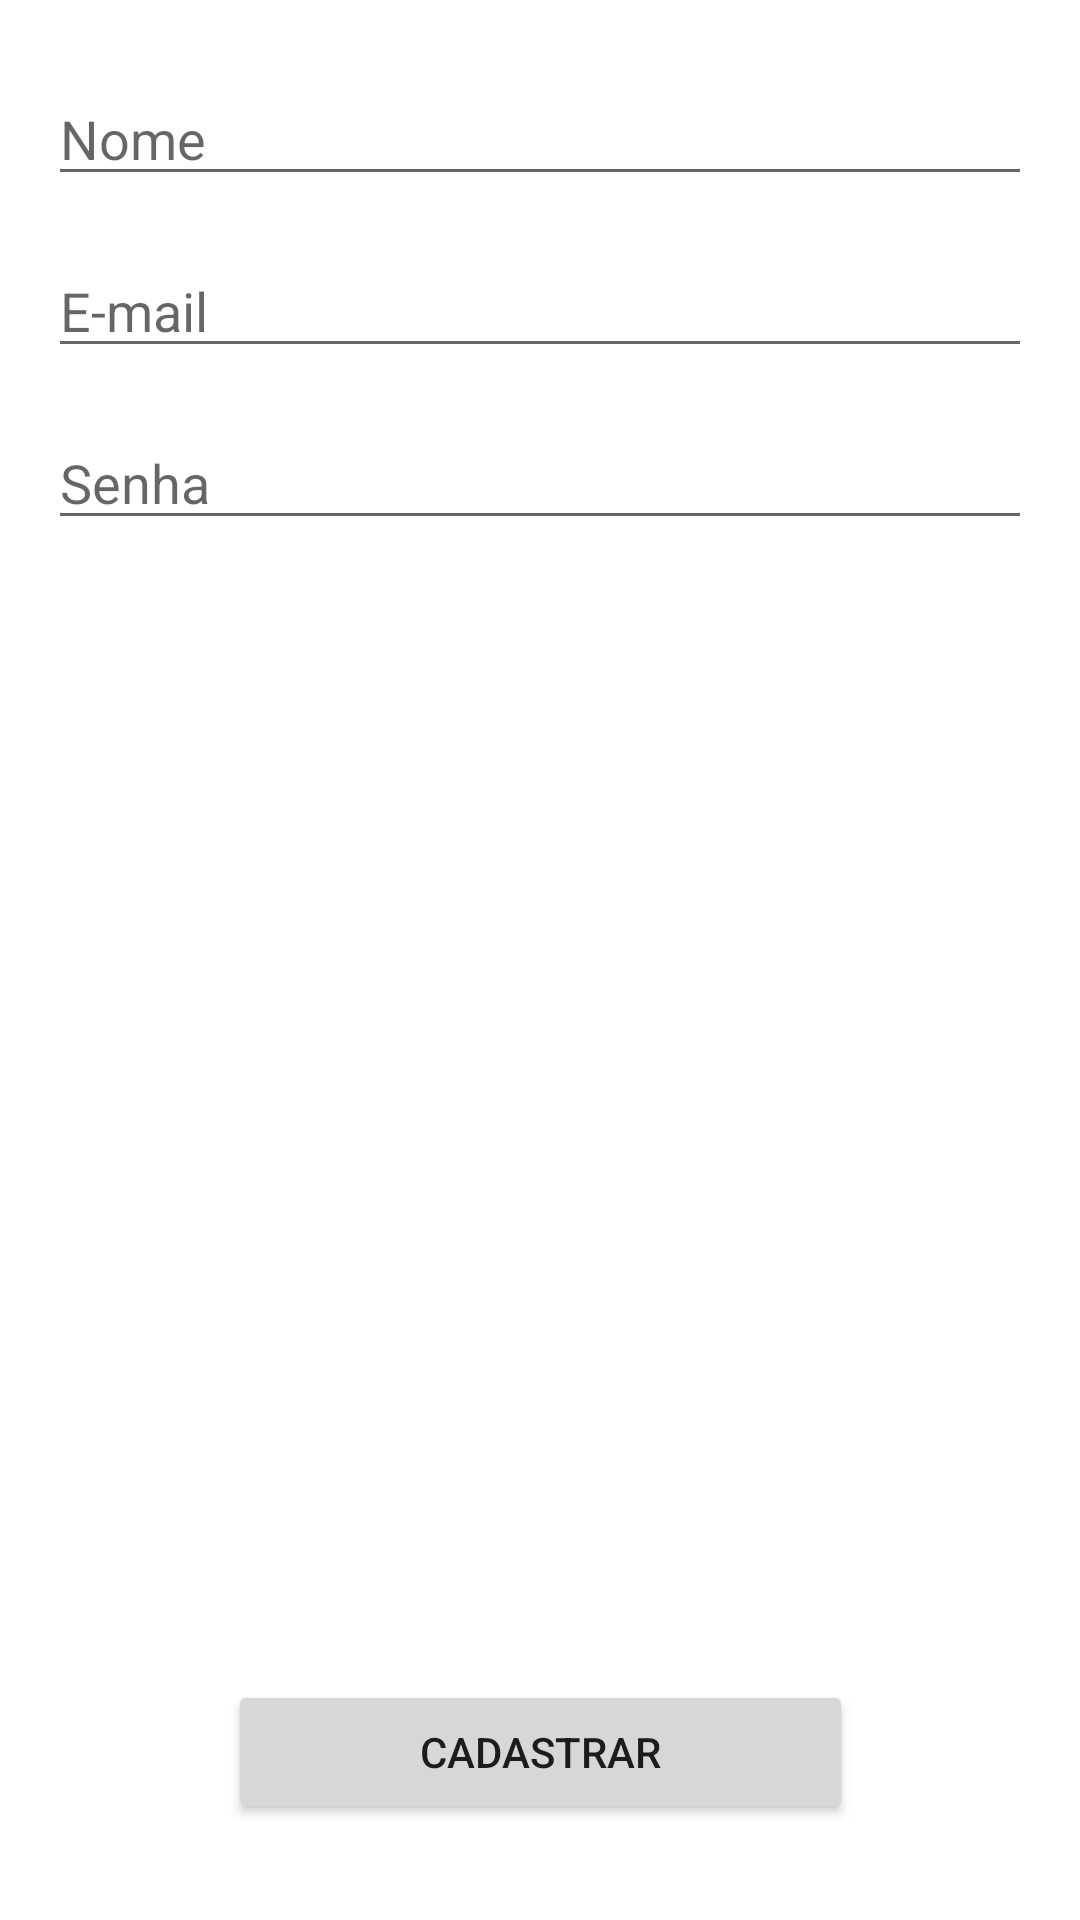

This screen was rendered from an Android layout file. Write that file and the resources it references.
<!-- AndroidManifest.xml: application theme Theme.Tasks -->
<!-- res/layout/activity_register.xml -->
<?xml version="1.0" encoding="utf-8"?>
<androidx.constraintlayout.widget.ConstraintLayout xmlns:android="http://schemas.android.com/apk/res/android"
    xmlns:app="http://schemas.android.com/apk/res-auto"
    xmlns:tools="http://schemas.android.com/tools"
    android:layout_width="match_parent"
    android:layout_height="match_parent"
    android:padding="16dp"
    tools:context=".view.RegisterActivity">

    <EditText
        android:id="@+id/edit_name"
        android:layout_width="0dp"
        android:layout_height="wrap_content"
        android:layout_marginTop="8dp"
        android:layout_marginBottom="8dp"
        android:hint="@string/nome"
        android:inputType="textPersonName"
        app:layout_constraintEnd_toEndOf="parent"
        app:layout_constraintStart_toStartOf="parent"
        app:layout_constraintTop_toTopOf="parent" />

    <EditText
        android:id="@+id/edit_email"
        android:layout_width="0dp"
        android:layout_height="wrap_content"
        android:layout_marginTop="16dp"
        android:hint="@string/email"
        android:inputType="textEmailAddress"
        app:layout_constraintEnd_toEndOf="parent"
        app:layout_constraintStart_toStartOf="parent"
        app:layout_constraintTop_toBottomOf="@id/edit_name" />

    <EditText
        android:id="@+id/edit_password"
        android:layout_width="0dp"
        android:layout_height="wrap_content"
        android:layout_marginTop="16dp"
        android:hint="@string/senha"
        android:inputType="textPassword"
        app:layout_constraintEnd_toEndOf="parent"
        app:layout_constraintStart_toStartOf="parent"
        app:layout_constraintTop_toBottomOf="@id/edit_email" />

    <Button
        android:id="@+id/button_save"
        style="@style/DefaultButtom"
        android:layout_width="wrap_content"
        android:layout_height="wrap_content"
        android:layout_gravity="center_horizontal"
        android:layout_marginBottom="16dp"
        android:text="@string/cadastrar"
        app:layout_constraintBottom_toBottomOf="parent"
        app:layout_constraintEnd_toEndOf="parent"
        app:layout_constraintStart_toStartOf="parent" />

</androidx.constraintlayout.widget.ConstraintLayout>
<!-- resources referenced by this layout -->
<resources>
  <string name="cadastrar">Cadastrar</string>
  <string name="email">E-mail</string>
  <string name="nome">Nome</string>
  <string name="senha">Senha</string>
  <style name="DefaultButtom">
          <item name="android:paddingVertical">8dp</item>
          <item name="android:paddingHorizontal">64dp</item>
  
      </style>
  <style name="Theme.Tasks" parent="Theme.MaterialComponents.DayNight.DarkActionBar">
          
          <item name="colorPrimary">@color/purple_500</item>
          <item name="colorPrimaryVariant">@color/purple_700</item>
          <item name="colorOnPrimary">@color/white</item>
          
          <item name="colorSecondary">@color/teal_200</item>
          <item name="colorSecondaryVariant">@color/teal_700</item>
          <item name="colorOnSecondary">@color/black</item>
          
          <item name="android:statusBarColor" tools:targetApi="l">?attr/colorPrimaryVariant</item>
          
      </style>
  <color name="purple_500">#FF6200EE</color>
  <color name="purple_700">#FF3700B3</color>
  <color name="white">#FFFFFFFF</color>
  <color name="teal_200">#FF03DAC5</color>
  <color name="teal_700">#FF018786</color>
  <color name="black">#FF000000</color>
</resources>
